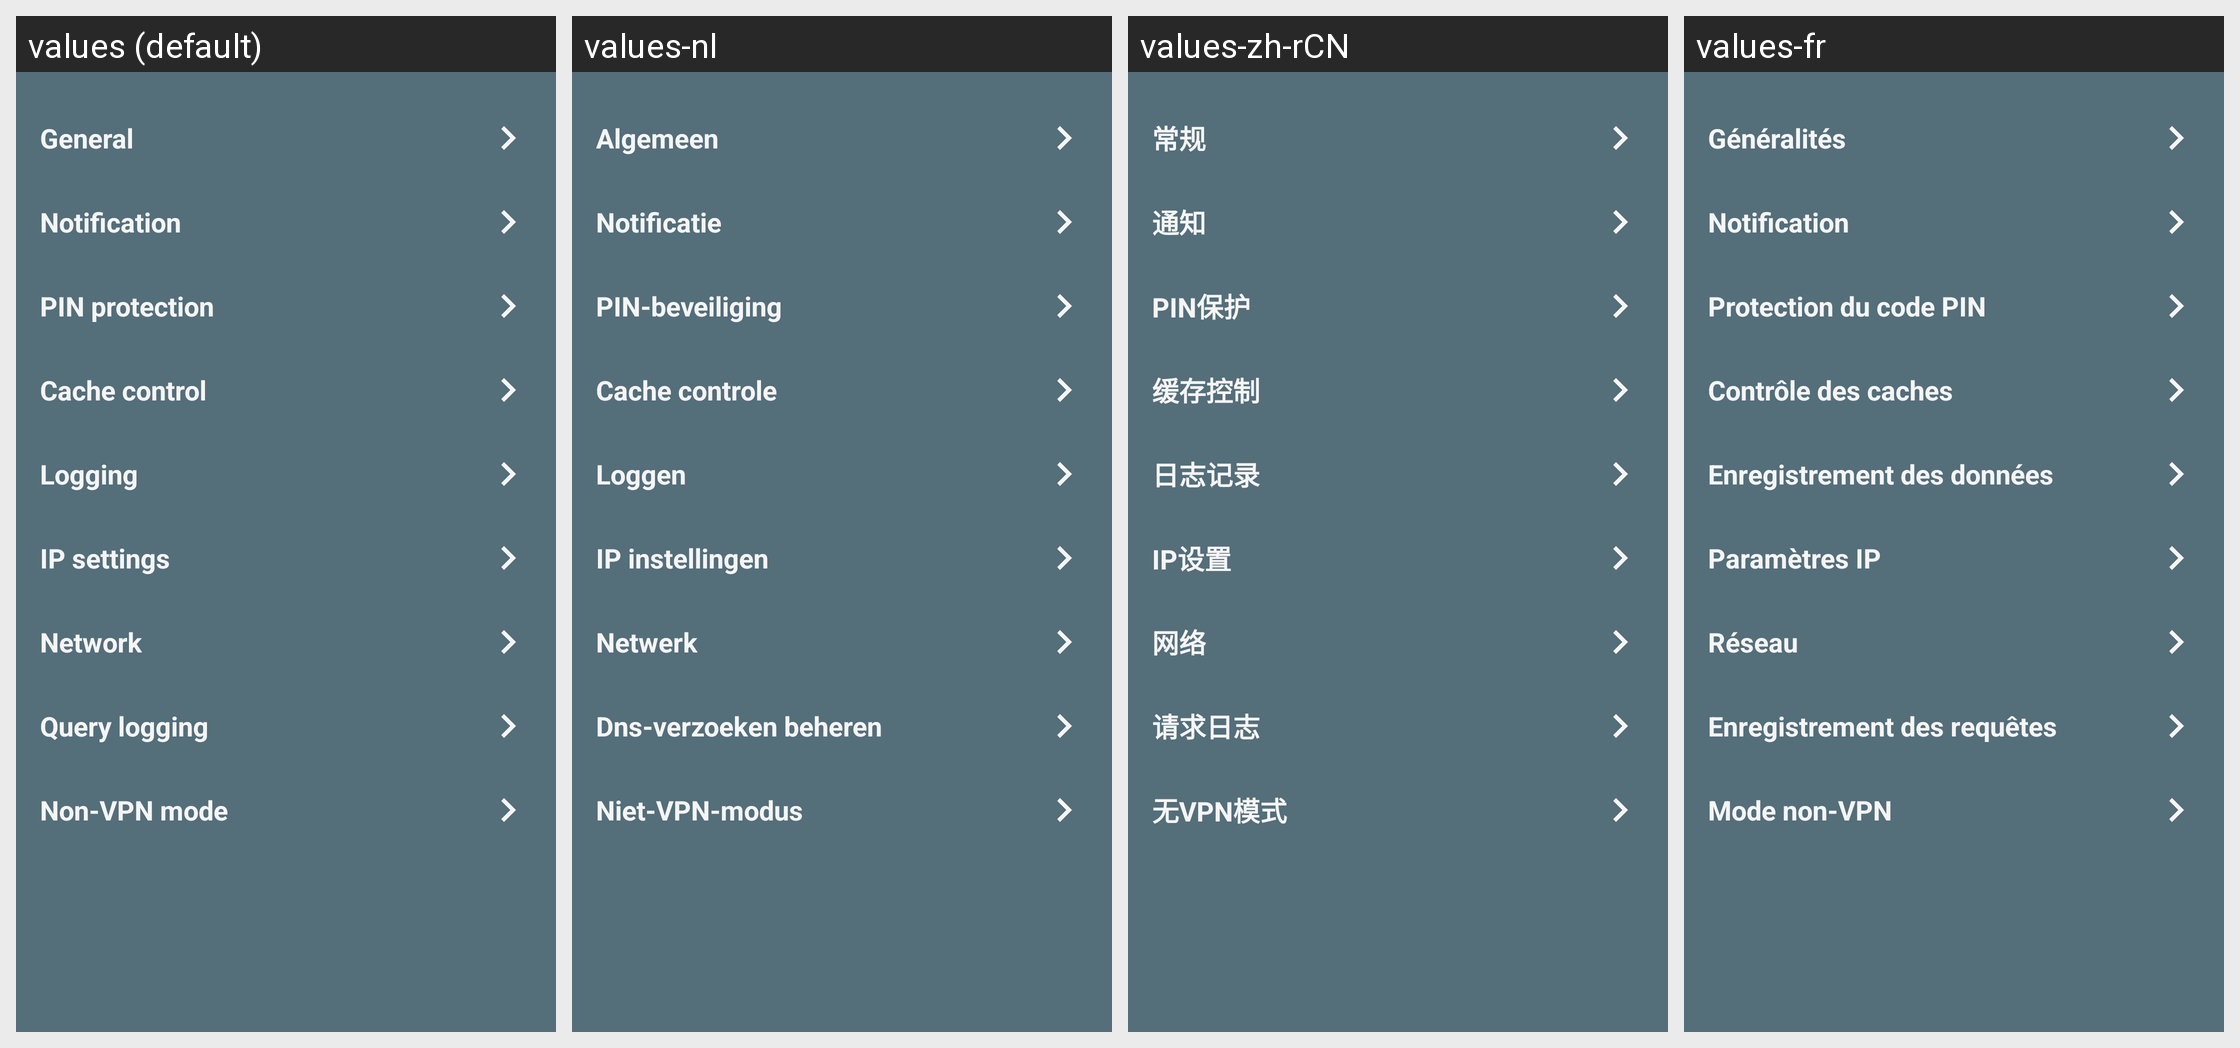

The Android screen above is rendered under several locales of the same app. Produce the string resources it draws, with the default and per-locale values.
Android screen res/layout/fragment_settings_overview.xml rendered under 4 locales, left to right: values (default), values-nl, values-zh-rCN, values-fr. Device: Nexus 5 (rendered at 1080×1920; each locale shown at half size, 540×960, under a caption strip naming it); theme AppTheme_Mono.
Other locales in the repository, not shown: values-ar, values-bn, values-ca, values-de, values-es, values-hi, values-id, values-in, values-it, values-ja, values-ms, values-pl, values-pt, values-pt-rBR, values-ru, values-si, values-tr, values-vi, values-zh-rTW.
Strings drawn on this screen, with the default value and each locale's value (text and hints the layout hard-codes, and strings that could not be matched under every locale, appear in the picture but are not listed):

preference_category_general
  values: General
  values-nl: Algemeen
  values-zh-rCN: 常规
  values-fr: Généralités

preference_category_notification
  values: Notification
  values-nl: Notificatie
  values-zh-rCN: 通知
  values-fr: Notification

preference_category_pin
  values: PIN protection
  values-nl: PIN-beveiliging
  values-zh-rCN: PIN保护
  values-fr: Protection du code PIN

preference_category_cache
  values: Cache control
  values-nl: Cache controle
  values-zh-rCN: 缓存控制
  values-fr: Contrôle des caches

preference_category_logging
  values: Logging
  values-nl: Loggen
  values-zh-rCN: 日志记录
  values-fr: Enregistrement des données

preference_category_ip
  values: IP settings
  values-nl: IP instellingen
  values-zh-rCN: IP设置
  values-fr: Paramètres IP

preference_category_network
  values: Network
  values-nl: Netwerk
  values-zh-rCN: 网络
  values-fr: Réseau

preference_category_querylogging
  values: Query logging
  values-nl: Dns-verzoeken beheren
  values-zh-rCN: 请求日志
  values-fr: Enregistrement des requêtes

preference_category_nonvpnmode
  values: Non-VPN mode
  values-nl: Niet-VPN-modus
  values-zh-rCN: 无VPN模式
  values-fr: Mode non-VPN
